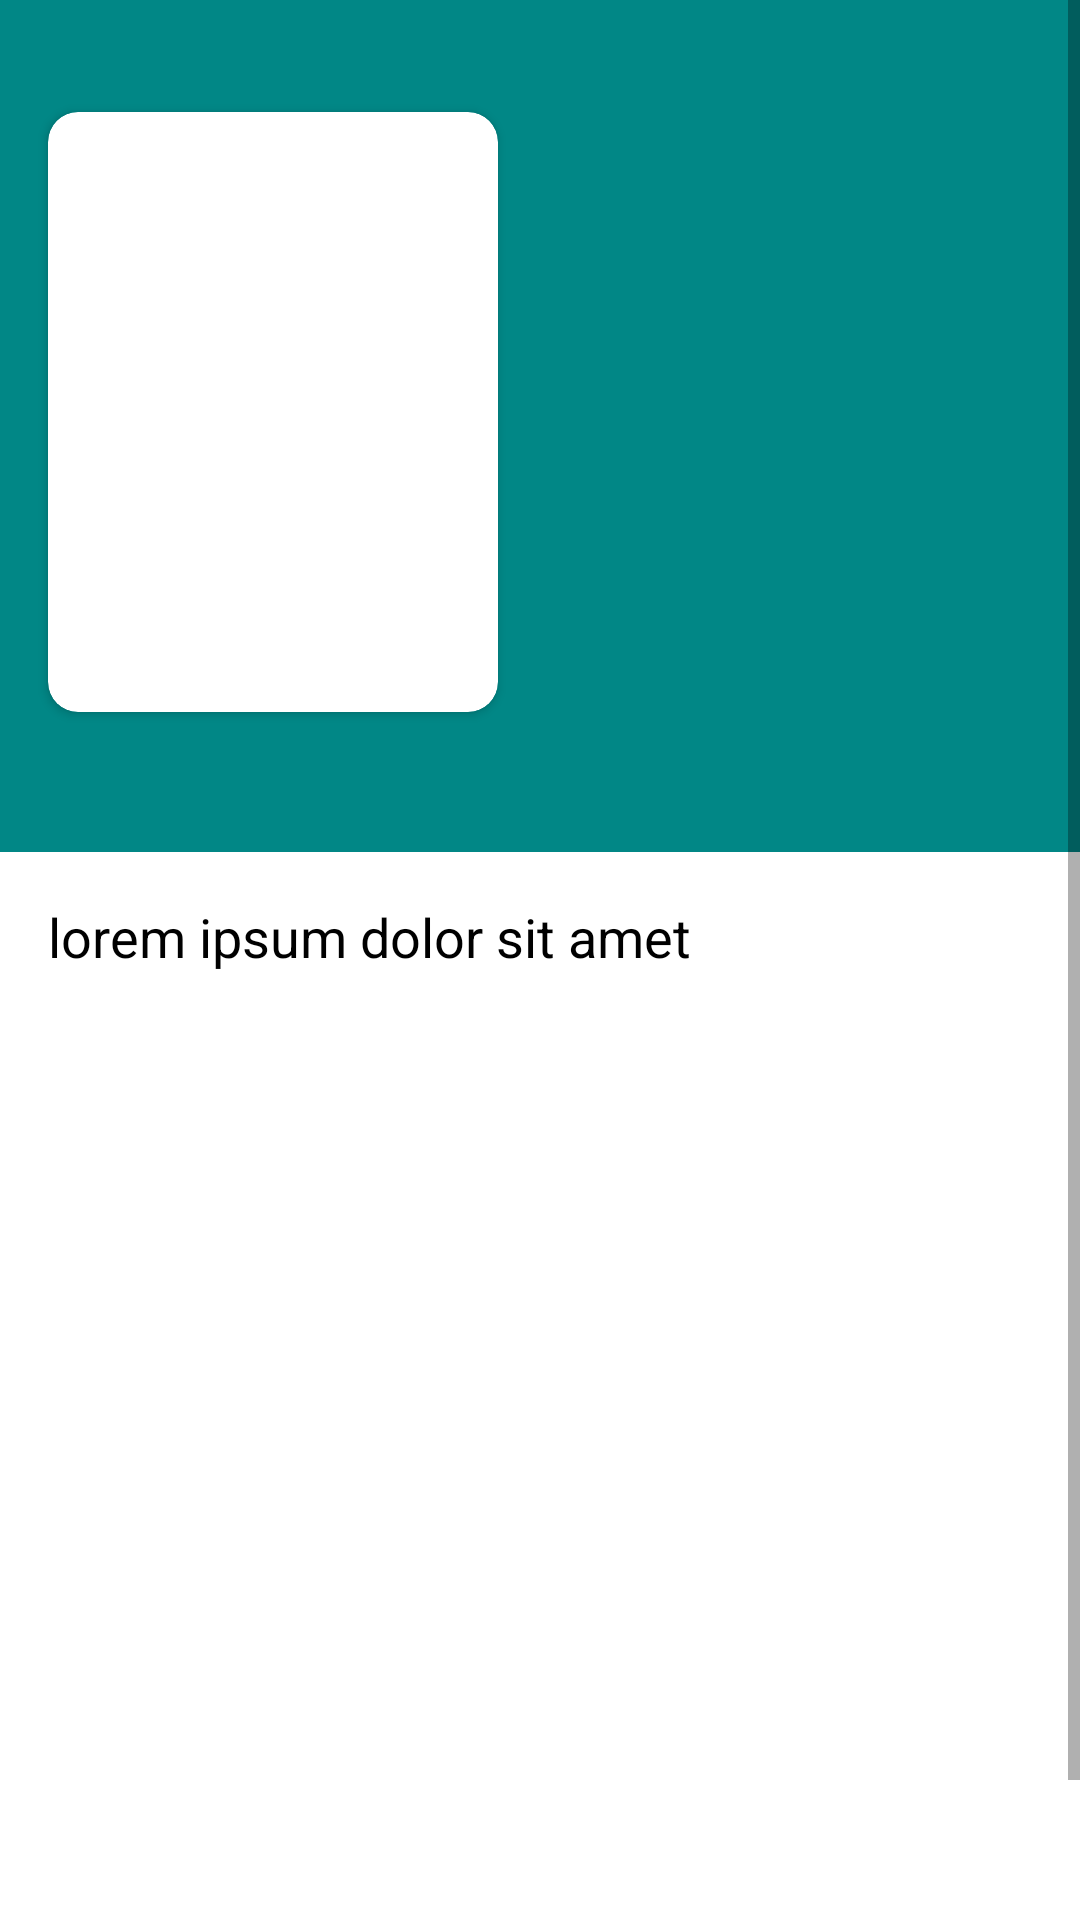

The Android layout XML behind this screen, and the referenced resources:
<!-- AndroidManifest.xml: application theme Theme.MoviesShowcase -->
<!-- res/layout/activity_detail.xml -->
<?xml version="1.0" encoding="utf-8"?>
<ScrollView xmlns:android="http://schemas.android.com/apk/res/android"
    xmlns:app="http://schemas.android.com/apk/res-auto"
    xmlns:tools="http://schemas.android.com/tools"
    android:layout_width="match_parent"
    android:layout_height="match_parent"
    tools:context=".ui.activity.DetailActivity">

    <androidx.constraintlayout.widget.ConstraintLayout
        android:layout_width="match_parent"
        android:layout_height="wrap_content">

        <ImageView
            android:id="@+id/bg_top"
            android:layout_width="match_parent"
            android:layout_height="284dp"
            android:background="@color/teal_700"
            app:layout_constraintBottom_toBottomOf="parent"
            app:layout_constraintEnd_toEndOf="parent"
            app:layout_constraintHorizontal_bias="0.0"
            app:layout_constraintStart_toStartOf="parent"
            app:layout_constraintTop_toTopOf="parent"
            app:layout_constraintVertical_bias="0.0" />

        <androidx.cardview.widget.CardView
            android:id="@+id/cardView"
            android:layout_width="150dp"
            android:layout_height="200dp"
            android:layout_marginStart="16dp"
            android:layout_marginBottom="320dp"
            app:cardCornerRadius="10dp"
            app:layout_constraintBottom_toBottomOf="parent"
            app:layout_constraintEnd_toEndOf="parent"
            app:layout_constraintHorizontal_bias="0.0"
            app:layout_constraintStart_toStartOf="parent"
            app:layout_constraintTop_toTopOf="parent"
            app:layout_constraintVertical_bias="0.22000003">

            <ImageView
                android:id="@+id/detail_poster"
                android:layout_width="match_parent"
                android:layout_height="match_parent"
                android:contentDescription="@string/cover_placeholder"
                android:scaleType="center" />
        </androidx.cardview.widget.CardView>

        <androidx.appcompat.widget.AppCompatImageButton
            android:id="@+id/btn_favorite"
            android:layout_width="48dp"
            android:layout_height="48dp"
            android:background="@color/teal_700"
            android:src="@drawable/ic_baseline_favorite_border_24"
            app:layout_constraintBottom_toBottomOf="@+id/bg_top"
            app:layout_constraintEnd_toEndOf="parent"
            tools:ignore="MissingConstraints" />

        <TextView
            android:id="@+id/tv_title_header"
            android:layout_width="wrap_content"
            android:layout_height="wrap_content"
            android:layout_marginStart="16dp"
            android:layout_marginEnd="16dp"
            android:layout_marginBottom="588dp"
            android:gravity="start"
            android:maxWidth="200dp"
            android:textColor="@android:color/white"
            android:textSize="20sp"
            android:textStyle="bold"
            app:layout_constraintBottom_toBottomOf="parent"
            app:layout_constraintEnd_toEndOf="parent"
            app:layout_constraintHorizontal_bias="0.0"
            app:layout_constraintStart_toEndOf="@+id/cardView"
            app:layout_constraintTop_toTopOf="parent"
            tools:text="@string/title_header" />

        <TextView
            android:id="@+id/tv_title"
            android:layout_width="wrap_content"
            android:layout_height="wrap_content"
            android:layout_marginStart="16dp"
            android:layout_marginEnd="16dp"
            android:layout_marginBottom="604dp"
            android:gravity="start"
            android:maxWidth="216dp"
            android:maxLines="2"
            android:textColor="@android:color/white"
            android:textSize="16sp"
            app:layout_constraintBottom_toBottomOf="parent"
            app:layout_constraintEnd_toEndOf="parent"
            app:layout_constraintHorizontal_bias="0.0"
            app:layout_constraintStart_toEndOf="@+id/cardView"
            app:layout_constraintTop_toBottomOf="@id/tv_title_header"
            tools:text="@string/title_placeholder" />

        <TextView
            android:id="@+id/tv_release_header"
            android:layout_width="wrap_content"
            android:layout_height="wrap_content"
            android:layout_marginStart="16dp"
            android:layout_marginEnd="16dp"
            android:layout_marginBottom="568dp"
            android:gravity="start"
            android:maxWidth="200dp"
            android:textColor="@android:color/white"
            android:textSize="20sp"
            android:textStyle="bold"
            app:layout_constraintBottom_toBottomOf="parent"
            app:layout_constraintEnd_toEndOf="parent"
            app:layout_constraintHorizontal_bias="0.0"
            app:layout_constraintStart_toEndOf="@+id/cardView"
            app:layout_constraintTop_toBottomOf="@id/tv_title"
            tools:text="@string/release_header" />

        <TextView
            android:id="@+id/tv_release"
            android:layout_width="wrap_content"
            android:layout_height="wrap_content"
            android:layout_marginTop="2dp"
            android:textColor="@android:color/white"
            android:textSize="14sp"
            app:layout_constraintEnd_toEndOf="parent"
            app:layout_constraintHorizontal_bias="0.0"
            app:layout_constraintStart_toStartOf="@+id/tv_title"
            app:layout_constraintTop_toBottomOf="@+id/tv_release_header"
            tools:text="@string/release_placeholder" />

        <TextView
            android:id="@+id/tv_language_header"
            android:layout_width="wrap_content"
            android:layout_height="wrap_content"
            android:layout_marginStart="16dp"
            android:layout_marginEnd="16dp"
            android:layout_marginBottom="520dp"
            android:gravity="start"
            android:maxWidth="200dp"
            android:textColor="@android:color/white"
            android:textSize="20sp"
            android:textStyle="bold"
            app:layout_constraintBottom_toBottomOf="parent"
            app:layout_constraintEnd_toEndOf="parent"
            app:layout_constraintHorizontal_bias="0.0"
            app:layout_constraintStart_toEndOf="@+id/cardView"
            app:layout_constraintTop_toBottomOf="@id/tv_release"
            tools:text="@string/language_header" />

        <TextView
            android:id="@+id/tv_language"
            android:layout_width="wrap_content"
            android:layout_height="wrap_content"
            android:layout_marginTop="2dp"
            android:textColor="@android:color/white"
            android:textSize="14sp"
            app:layout_constraintEnd_toEndOf="parent"
            app:layout_constraintHorizontal_bias="0.0"
            app:layout_constraintStart_toStartOf="@+id/tv_title"
            app:layout_constraintTop_toBottomOf="@+id/tv_language_header"
            tools:text="@string/language_placeholder" />

        <TextView
            android:id="@+id/tv_rating_header"
            android:layout_width="wrap_content"
            android:layout_height="wrap_content"
            android:layout_marginStart="16dp"
            android:layout_marginEnd="16dp"
            android:layout_marginBottom="468dp"
            android:gravity="start"
            android:maxWidth="200dp"
            android:textColor="@android:color/white"
            android:textSize="20sp"
            android:textStyle="bold"
            app:layout_constraintBottom_toBottomOf="parent"
            app:layout_constraintEnd_toEndOf="parent"
            app:layout_constraintHorizontal_bias="0.0"
            app:layout_constraintStart_toEndOf="@+id/cardView"
            app:layout_constraintTop_toBottomOf="@id/tv_language"
            tools:text="@string/rating_header" />

        <TextView
            android:id="@+id/tv_rating"
            android:layout_width="wrap_content"
            android:layout_height="wrap_content"
            android:layout_marginTop="2dp"
            android:textColor="@android:color/white"
            android:textSize="14sp"
            app:layout_constraintEnd_toEndOf="parent"
            app:layout_constraintHorizontal_bias="0.0"
            app:layout_constraintStart_toStartOf="@+id/tv_title"
            app:layout_constraintTop_toBottomOf="@+id/tv_rating_header"
            tools:text="@string/rating_placeholder" />

        <TextView
            android:id="@+id/tv_overview"
            android:layout_width="match_parent"
            android:layout_height="wrap_content"
            android:layout_marginTop="16dp"
            android:layout_marginStart="16dp"
            android:layout_marginEnd="16dp"
            android:text="@string/overview_placeholder"
            android:textColor="@android:color/black"
            android:textSize="18sp"
            android:justificationMode="inter_word"
            app:layout_constraintBottom_toBottomOf="parent"
            app:layout_constraintEnd_toEndOf="parent"
            app:layout_constraintHorizontal_bias="0.0"
            app:layout_constraintStart_toStartOf="parent"
            app:layout_constraintTop_toBottomOf="@id/bg_top"
            app:layout_constraintVertical_bias="0.0" />

        <TextView
            android:id="@+id/tv_genre"
            android:layout_width="match_parent"
            android:layout_height="wrap_content"
            android:layout_marginTop="16dp"
            android:layout_marginStart="16dp"
            android:layout_marginEnd="16dp"
            app:layout_constraintEnd_toEndOf="parent"
            app:layout_constraintStart_toStartOf="@+id/tv_overview"
            app:layout_constraintTop_toBottomOf="@+id/tv_overview"
            tools:text="@string/genre_placeholder"
            android:textAlignment="textEnd"
            android:textColor="@android:color/black"
            android:textSize="14sp"
            android:maxLines="2"/>

        <TextView
            android:id="@+id/tv_duration"
            android:layout_width="match_parent"
            android:layout_height="wrap_content"
            android:layout_marginStart="16dp"
            android:layout_marginEnd="16dp"
            app:layout_constraintEnd_toEndOf="parent"
            app:layout_constraintStart_toStartOf="parent"
            app:layout_constraintTop_toBottomOf="@id/tv_genre"
            tools:text="@string/duration_placeholder"
            android:textColor="@android:color/black"
            android:textSize="14sp"
            android:textAlignment="textEnd"/>
    </androidx.constraintlayout.widget.ConstraintLayout>

</ScrollView>
<!-- resources referenced by this layout -->
<resources>
  <string name="cover_placeholder">cover</string>
  <string name="duration_placeholder">duration</string>
  <string name="genre_placeholder">genre</string>
  <string name="language_header">Language</string>
  <string name="language_placeholder">language</string>
  <string name="overview_placeholder">lorem ipsum dolor sit amet</string>
  <string name="rating_header">Rating</string>
  <string name="rating_placeholder">rating</string>
  <string name="release_header">Release Date</string>
  <string name="release_placeholder">release</string>
  <string name="title_header">Title</string>
  <string name="title_placeholder">title title title title title title title title title</string>
  <style name="Theme.MoviesShowcase" parent="Theme.MaterialComponents.DayNight.DarkActionBar">
          
          <item name="colorPrimary">@color/teal_700</item>
          <item name="colorPrimaryVariant">@color/teal_200</item>
          <item name="colorOnPrimary">@color/white</item>
          
          <item name="colorSecondary">@color/purple_500</item>
          <item name="colorSecondaryVariant">@color/purple_700</item>
          <item name="colorOnSecondary">@color/black</item>
          
          <item name="android:statusBarColor" tools:targetApi="l">?attr/colorPrimaryVariant</item>
          
      </style>
  <!-- not gathered from this repository: default colours our renderer supplied (Android Studio template values) -->
  <color name="purple_500">#FF6200EE</color>
  <color name="purple_700">#FF3700B3</color>
  <color name="teal_200">#FF03DAC5</color>
  <color name="teal_700">#FF018786</color>
  <color name="black">#FF000000</color>
  <color name="white">#FFFFFFFF</color>
</resources>
